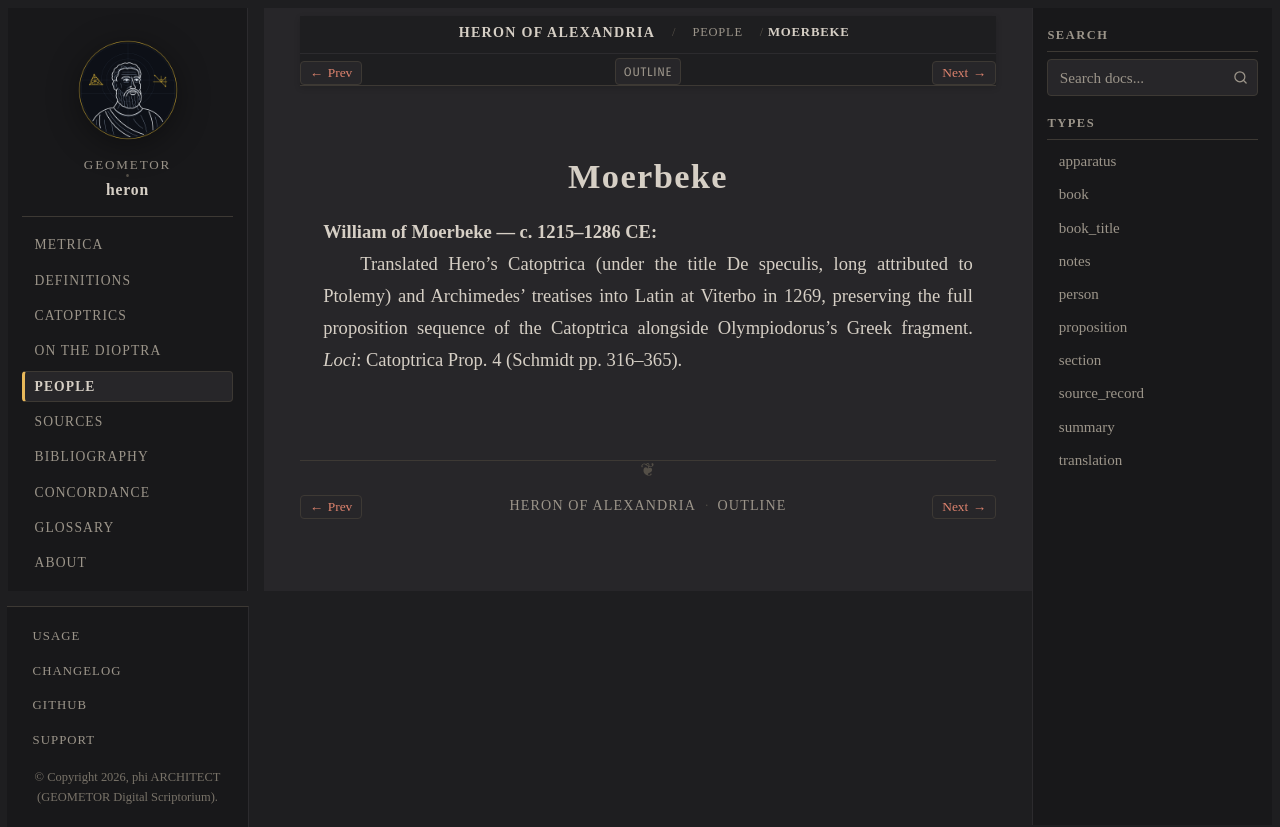

repository: geometor/heron · page: people/moerbeke.html · generator: sphinx

:type: person
:excerpt: William of Moerbeke — c. 1215–1286 CE

.. _person-moerbeke:

Moerbeke
========

**William of Moerbeke** — c. 1215–1286 CE
  Translated Hero's Catoptrica (under the title De speculis, long attributed to Ptolemy) and Archimedes' treatises into Latin at Viterbo in 1269, preserving the full proposition sequence of the Catoptrica alongside Olympiodorus's Greek fragment.
  *Loci*: Catoptrica Prop. 4 (Schmidt pp. 316–365).
